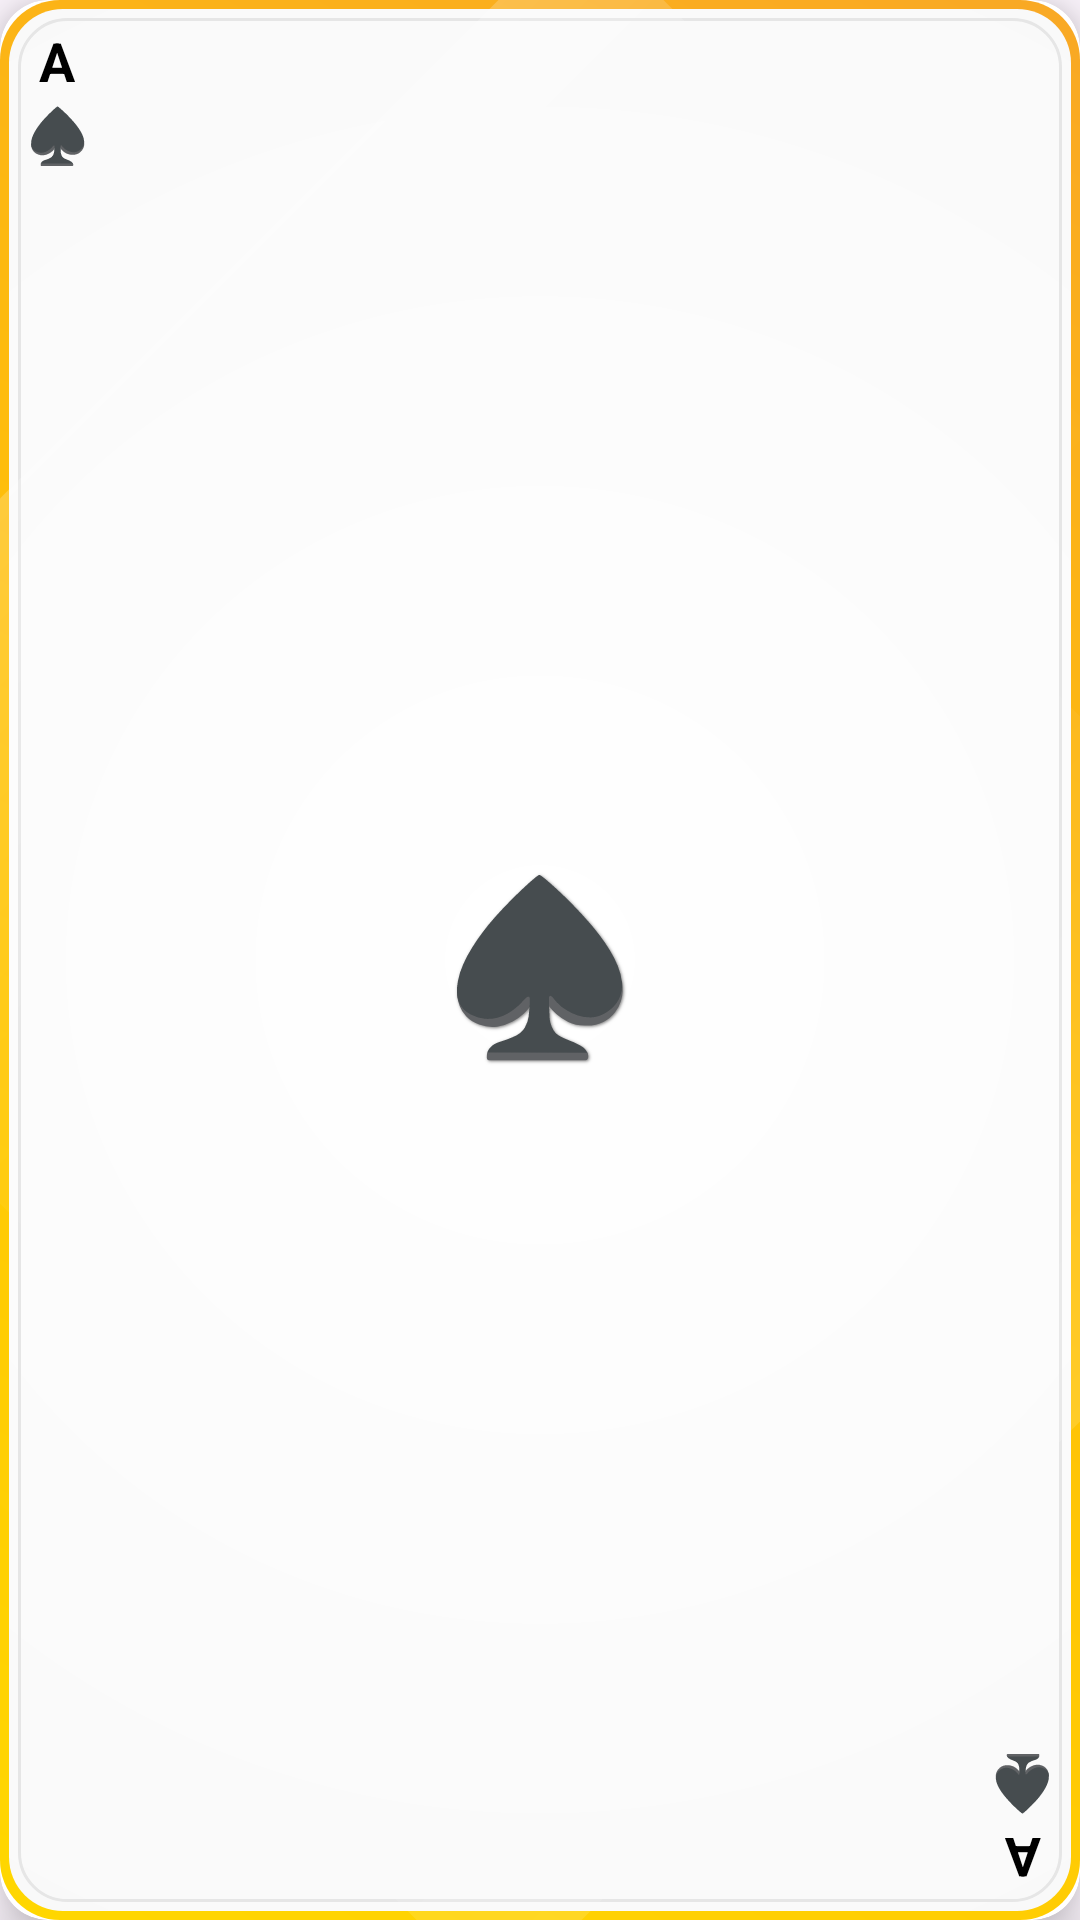

Produce the Android XML layout that renders to this screen, including the resource entries it uses.
<!-- AndroidManifest.xml: application theme Theme.P40 -->
<!-- res/layout/logo_card_content.xml -->
<?xml version="1.0" encoding="utf-8"?>
<androidx.cardview.widget.CardView xmlns:android="http://schemas.android.com/apk/res/android"
    xmlns:app="http://schemas.android.com/apk/res-auto"
    android:id="@+id/cardView"
    android:layout_width="match_parent"
    android:layout_height="match_parent"
    android:layout_margin="0dp"
    android:layout_gravity="center"
    android:visibility="visible"
    app:cardCornerRadius="16dp"
    app:cardBackgroundColor="#FFFFFF"
    app:cardElevation="10dp">
    
    <FrameLayout
        android:layout_width="match_parent"
        android:layout_height="match_parent"
        android:layout_gravity="center"
        android:background="@drawable/premium_card_background">
        
        
        <LinearLayout
            android:layout_width="match_parent"
            android:layout_height="match_parent"
            android:orientation="vertical"
            android:gravity="center"
            android:padding="16dp">

            <TextView
                android:id="@+id/tvCardSymbolCenter"
                android:layout_width="wrap_content"
                android:layout_height="wrap_content"
                android:text="♠"
                android:textSize="56sp"
                android:textStyle="bold"
                android:textColor="#000000"
                android:shadowColor="#80000000"
                android:shadowDx="1"
                android:shadowDy="1"
                android:shadowRadius="2"/>
        </LinearLayout>
        
        
        <LinearLayout
            android:layout_width="wrap_content"
            android:layout_height="wrap_content"
            android:orientation="vertical"
            android:layout_margin="8dp"
            android:layout_gravity="start|top"
            android:gravity="center">
            
            <TextView
                android:id="@+id/tvCardRankTopLeft"
                android:layout_width="wrap_content"
                android:layout_height="wrap_content"
                android:text="A"
                android:textSize="18sp"
                android:textStyle="bold"
                android:textColor="#000000" />
                
            <TextView
                android:id="@+id/tvCardSymbolTopLeft"
                android:layout_width="wrap_content"
                android:layout_height="wrap_content"
                android:text="♠"
                android:textSize="18sp"
                android:textColor="#000000" />
        </LinearLayout>
        
        
        <LinearLayout
            android:layout_width="wrap_content"
            android:layout_height="wrap_content"
            android:orientation="vertical"
            android:layout_margin="8dp"
            android:layout_gravity="end|bottom"
            android:gravity="center"
            android:rotation="180">
            
            <TextView
                android:id="@+id/tvCardRankBottomRight"
                android:layout_width="wrap_content"
                android:layout_height="wrap_content"
                android:text="A"
                android:textSize="18sp"
                android:textStyle="bold"
                android:textColor="#000000" />
                
            <TextView
                android:id="@+id/tvCardSymbolBottomRight"
                android:layout_width="wrap_content"
                android:layout_height="wrap_content"
                android:text="♠"
                android:textSize="18sp"
                android:textColor="#000000" />
        </LinearLayout>
    </FrameLayout>
</androidx.cardview.widget.CardView>
<!-- resources referenced by this layout -->
<resources>
  <!-- drawable premium_card_background: vector/xml drawable (drawable, 2345 chars, omitted) -->
  <style name="Theme.P40" parent="Theme.Material3.DayNight.NoActionBar">
          <item name="colorPrimary">@color/button_color</item>
          <item name="colorOnPrimary">@color/white</item>
          <item name="materialButtonStyle">@style/MyButton</item>
  
          
          <item name="shapeAppearanceSmallComponent">@style/NoRoundShape</item>
          <item name="shapeAppearanceMediumComponent">@style/NoRoundShape</item>
          <item name="shapeAppearanceLargeComponent">@style/NoRoundShape</item>
      </style>
  <color name="button_color">#212675</color>
  <color name="white">#FFFFFFFF</color>
  <style name="MyButton" parent="Widget.Material3.Button">
          <item name="android:minHeight">48dp</item>
          <item name="android:padding">4dp</item>
          <item name="android:includeFontPadding">false</item>
          <item name="android:letterSpacing">0</item>
          <item name="android:lineSpacingExtra">0dp</item>
          <item name="shapeAppearance">@style/NoRoundShape</item>
  
      </style>
  <style name="NoRoundShape" parent="ShapeAppearance.Material3.SmallComponent">
          <item name="cornerSize">8dp</item>
      </style>
</resources>
